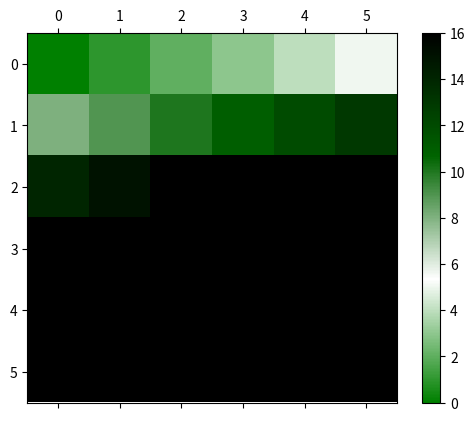

Write the Python code that produced this figure.
import numpy as np
from matplotlib import pyplot as plt
from matplotlib import animation
from matplotlib.colors import LinearSegmentedColormap
import random
# from matplotlib.offsetbox import AnchoredText


class CudaThread():
    def __init__(self, thread_id, block_id, matrix,
                 s, block_dim, grid_dim, verbose=False):
        self.thread_id = thread_id
        self.verbose = verbose
        self.block_id = block_id
        self.matrix = matrix
        self.s = s
        self.i = thread_id
        self.j = block_id
        self.block_dim = block_dim
        self.grid_dim = grid_dim
        self.id = self.i * self.s + self.j
        self.done = False
        self.started = False
        self.global_id = thread_id + block_id * block_dim

    def execute(self):
        if self.verbose:
            print("Execute Thread ", self.global_id, " Block: ", self.block_id)
        if self.id < self.s * self.s and self.j < self.s:
            self.matrix[self.id] = self.global_id
            self.i += self.block_dim
            if self.i >= self.s:
                self.i = self.i % self.s
                self.j = self.j + self.grid_dim
            self.id = self.i * self.s + self.j
        else:
            self.done = True

class CudaThread2():
    def __init__(self, thread_id, block_id, matrix,
                 s, block_dim, grid_dim, verbose=False):
        self.thread_id = thread_id
        self.verbose = verbose
        self.block_id = block_id
        self.matrix = matrix
        self.s = s
        self.i = block_id
        self.j = thread_id
        self.block_dim = block_dim
        self.grid_dim = grid_dim
        # self.id = self.i * self.s + self.j
        self.done = False
        self.started = False
        self.global_id = thread_id + block_id * block_dim
        self.id = self.i * self.s + self.j

    def execute(self):
        if self.verbose:
            print("Execute Thread ", self.global_id, " Block: ", self.block_id)
        if self.id < (self.s * self.s) and self.i < self.s:
            self.matrix[self.id] = self.global_id
            self.j += self.block_dim
            if self.j >= self.s:
                self.j = self.j % self.s
                self.i = self.i + self.grid_dim
            self.id = self.i * self.s + self.j
        else:
            self.done = True


class Warp():
    def __init__(self, warp_id, num_threads_per_warp, verbose=True):
        if verbose:
            print("Created Warp Unit: ", warp_id)
        self.id = warp_id
        self.num_threads_per_warp = num_threads_per_warp
        self.done = True
        self.threads = []
        self.verbose = verbose

    def setThreads(self, threads):
        self.threads = threads
        if self.verbose:
            print("Warp ", self.id, " set threads ", len(threads))
        self.checkWork()

    def execute(self):
        if not self.done:
            print("Warp ", self.id, "executing threads!")
            for thread in self.threads:
                if not thread.done:
                    thread.execute()
            self.checkWork()

        else:
            # print("warp ", self.id, " done!")
            raise Exception("warp ", self.id,
                            " done! Nothing to execute.")

    def checkWork(self):
        self.done = np.all(
            np.array([thread.done for thread in self.threads], dtype=bool))


class MPU():
    def __init__(self, mpu_id, num_warps_per_mpu,
                 num_threads_per_warp, verbose=False):
        if verbose:
            print("Created MPU ", mpu_id)
        self.thread_class = None
        self.id = mpu_id
        self.num_warps_per_mpu = num_warps_per_mpu
        self.num_threads_per_warp = num_threads_per_warp
        self.threads = []
        self.done = True
        self.warps = []
        self.verbose = verbose
        for warp_id in range(num_warps_per_mpu):
            warp = Warp(warp_id, num_threads_per_warp, verbose)
            self.warps.append(warp)

    # creates all the threads for the  block block_id
    def create_threads(self, thread_class, block_id,
                       block_dim, grid_dim, matrix, s):
        self.thread_class = thread_class
        self.threads = []
        for thread_id in range(block_dim):
            thread = self.thread_class(
                thread_id, block_id, matrix, s, block_dim,
                grid_dim, self.verbose)
            self.threads.append(thread)
        random.shuffle(self.threads)
        if self.verbose:
            print("MPU: ", self.id, "creating threads for block: ",
                  block_id, " : ", len(self.threads))
        self.checkWork()

    def execute(self):
        if not self.done:
            threads = [thread for thread in self.threads if not thread.done]
            for warp in self.warps:
                if warp.done:
                    warp_threads = []
                    for i in range(warp.num_threads_per_warp):
                        if threads:
                            thread = threads.pop()
                            warp_threads.append(thread)
                    if self.verbose:
                        print("MPU ", self.id, "Starting new warp!")
                    warp.setThreads(warp_threads)
                if not warp.done:
                    warp.execute()
            self.checkWork()
        else:
            raise Exception("MPU ", self.id, " nothing to DO! Threads already finished!")

    def checkWork(self):
        self.done = np.all(
            np.array([thread.done for thread in self.threads], dtype=bool))


class GPUDevice():
    def __init__(self, num_mpu, num_warps_per_mpu,
                 num_threads_per_warp, name="", verbose=False):
        self.num_mpu = num_mpu
        self.num_warps_per_mpu = num_warps_per_mpu
        self.num_threads_per_warp = num_threads_per_warp
        self.concurrent_threads = num_mpu * num_warps_per_mpu * num_threads_per_warp
        self.mpus = [MPU(i, num_warps_per_mpu, num_threads_per_warp, verbose)
                     for i in range(num_mpu)]
        self.blocks = []
        self.grid_dim = None
        self.block_dim = None
        self.done = True
        self.verbose = verbose
        self.name = name
        self.iterations = 0

    def setTask(self, thread_class, grid_dim, block_dim, matrix, s):
        self.matrix = matrix
        self.s = s
        self.grid_dim = grid_dim
        self.block_dim = block_dim
        self.blocks = [block_id for block_id in range(grid_dim)]
        random.shuffle(self.blocks)
        self.thread_class = thread_class
        self.done = False
        self.iterations = 0

    def execute(self):
        if not self.done:
            self.iterations += 1
            if self.verbose:
                print("-" * 20, "GPU ", self.name,
                      " Iteration: ", self.iterations, "-" * 20)
            for mpu in self.mpus:
                if mpu.done:
                    if self.blocks:
                        mpu.create_threads(self.thread_class, self.blocks.pop(),
                                           self.block_dim, self.grid_dim,
                                           self.matrix, self.s)
                        mpu.execute()
                else:
                    mpu.execute()
            self.checkWork()
        else:
            print(self.name, " DONE!")

    def checkWork(self):
        self.done = np.all(
            np.array([mpu.done for mpu in self.mpus], dtype=bool))


def animate(update_creator, frames, data):
    cmap = LinearSegmentedColormap.from_list(
        'mycmap', ['green', 'white', 'darkgreen', 'black'])
    fig, ax = plt.subplots()
    matrice = ax.matshow(data.reshape(s, s), cmap=cmap,
                         vmin=0, vmax=NUM_CONCURRENT_THREADS)
    update = update_creator(matrice, data)
    plt.colorbar(matrice)

    frames = (s * s) // NUM_MPU + 1
    ani = animation.FuncAnimation(
        fig, update, frames=frames, interval=1000, repeat=False)
    plt.show()


# DEVICE
NUM_MPU = 2
NUM_WARP_PER_MPU = 4
NUM_THREADS_PER_WARP = 2
NUM_CONCURRENT_THREADS = NUM_MPU * NUM_WARP_PER_MPU * NUM_THREADS_PER_WARP

gpu = GPUDevice(NUM_MPU, NUM_WARP_PER_MPU, NUM_THREADS_PER_WARP, "GTX", True)

# Chose dimensions
# BLOCK_DIM = NUM_WARP_PER_MPU * NUM_THREADS_PER_WARP
# IF BLOCKDIM IS NOT EQUALS TO WARPS * THEADS -> INFINATELY MANY CACHE
# MISSES!!!
BLOCK_DIM = NUM_WARP_PER_MPU * NUM_THREADS_PER_WARP # CAN BE > MAX_THREADS
# BLOCK_DIM = NUM_MPU
GRID_DIM = NUM_MPU

# Prepare Data
s = 6
matrix = np.zeros(s * s) +1000
print(matrix)

gpu.setTask(CudaThread2, GRID_DIM, BLOCK_DIM, matrix, s)
gpu.execute()


# while not gpu.done:
#     print(matrix.reshape((s,s)))
#     gpu.execute()


def updata_creator(matrice, data):
    def update(i):
        gpu.execute()
        matrice.set_array(data.reshape((s, s)))
    return update


animate(updata_creator, 20, matrix)

# matrix = matrix.reshape((s,s))
# print(matrix)
# cmap = LinearSegmentedColormap.from_list('mycmap', ['green', 'white', 'darkgreen', 'black'])


# NUM_MPU = 2
# WARP_PER_MPU = 8
# WARPSIZE = 4
# NUM_CONCURRENT_THREADS = NUM_MPU * WARP_PER_MPU * WARPSIZE

# BLOCK_DIM = WARPSIZE
# GRID_DIM = NUM_MPU
# s = 100

# data = np.ones(s*s) * NUM_CONCURRENT_THREADS

# generator = image_generator2(BLOCK_DIM, GRID_DIM, data, s, WARPSIZE)

# def update(i):
#     generator.generate()
#     matrice.set_array(data.reshape((s,s)))

# fig, ax = plt.subplots()
# matrice = ax.matshow(data.reshape(s,s), cmap=cmap, vmin=0, vmax=NUM_CONCURRENT_THREADS)
# plt.colorbar(matrice)

# frames = (s * s) // NUM_MPU + 1
# ani = animation.FuncAnimation(fig, update, frames=frames, interval=50, repeat=False)
# plt.show()
